Dataset: ProjectAkhirMultimedia (GitHub, M-2002/ProjectAkhirMultimedia). Classes: emprit ginger, jahe merah, jahe putih, kencur, kunyit hitam, kunyit kuning, kunyit putih, lengkuas, temulawak.

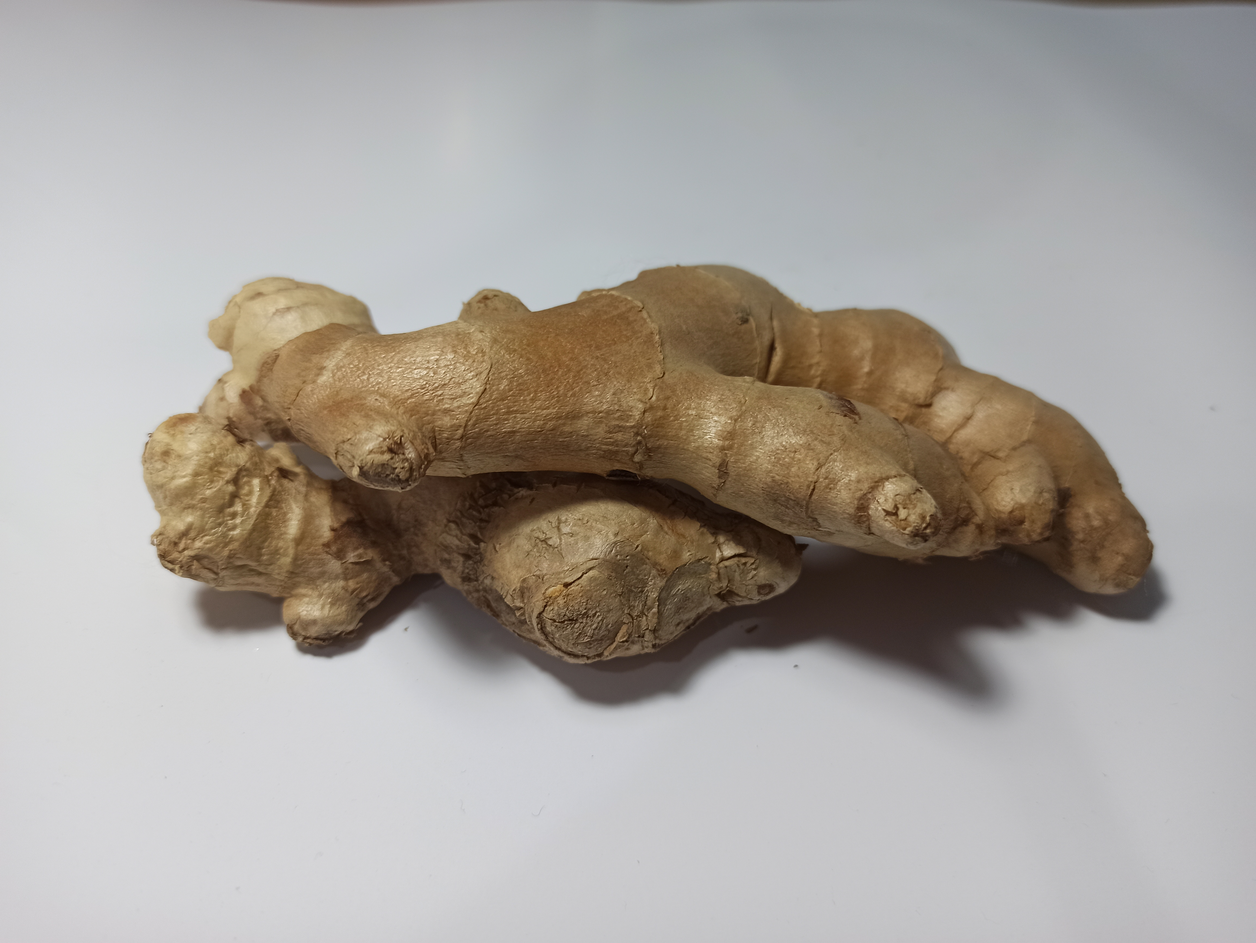
Label: jahe putih

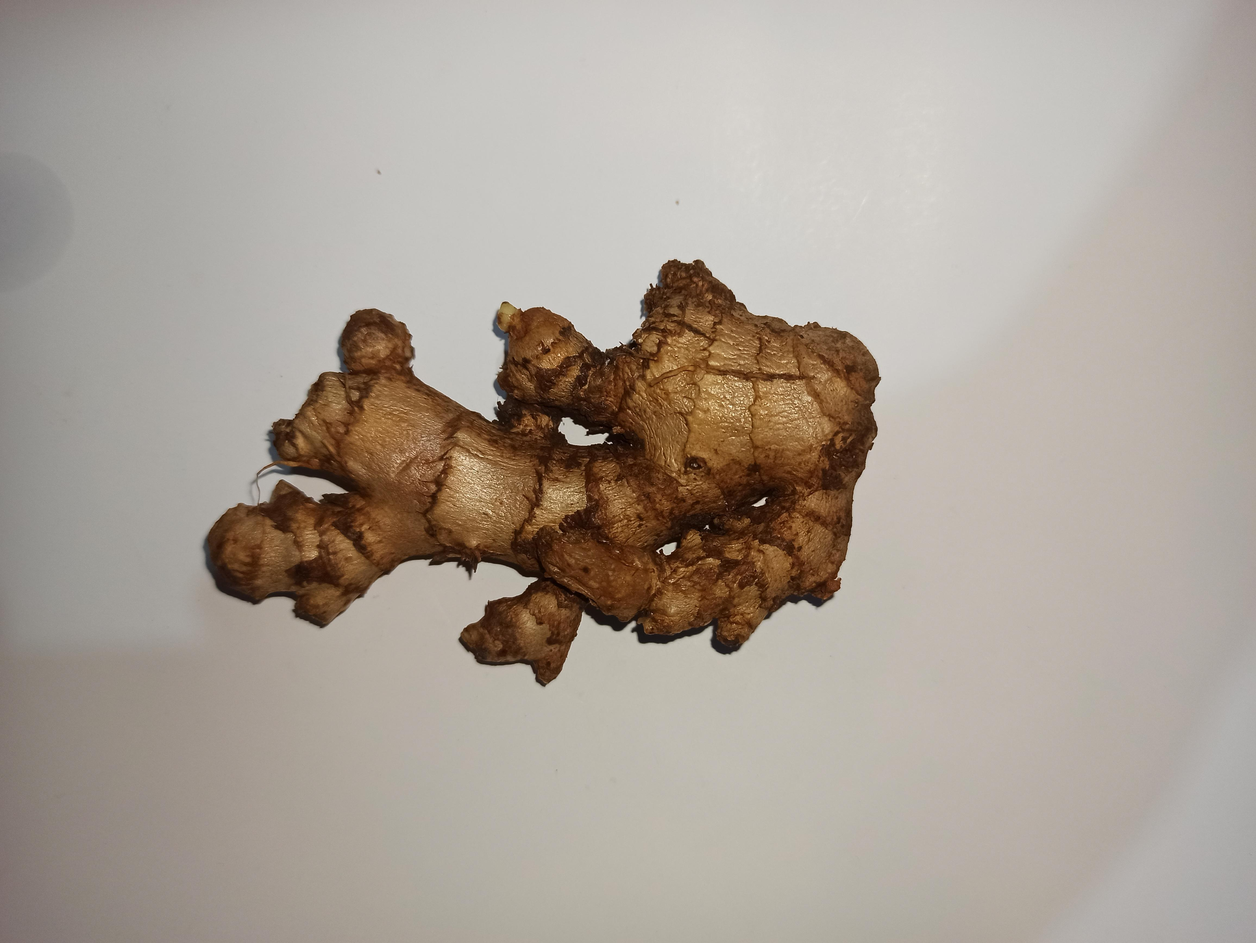
Label: jahe merah

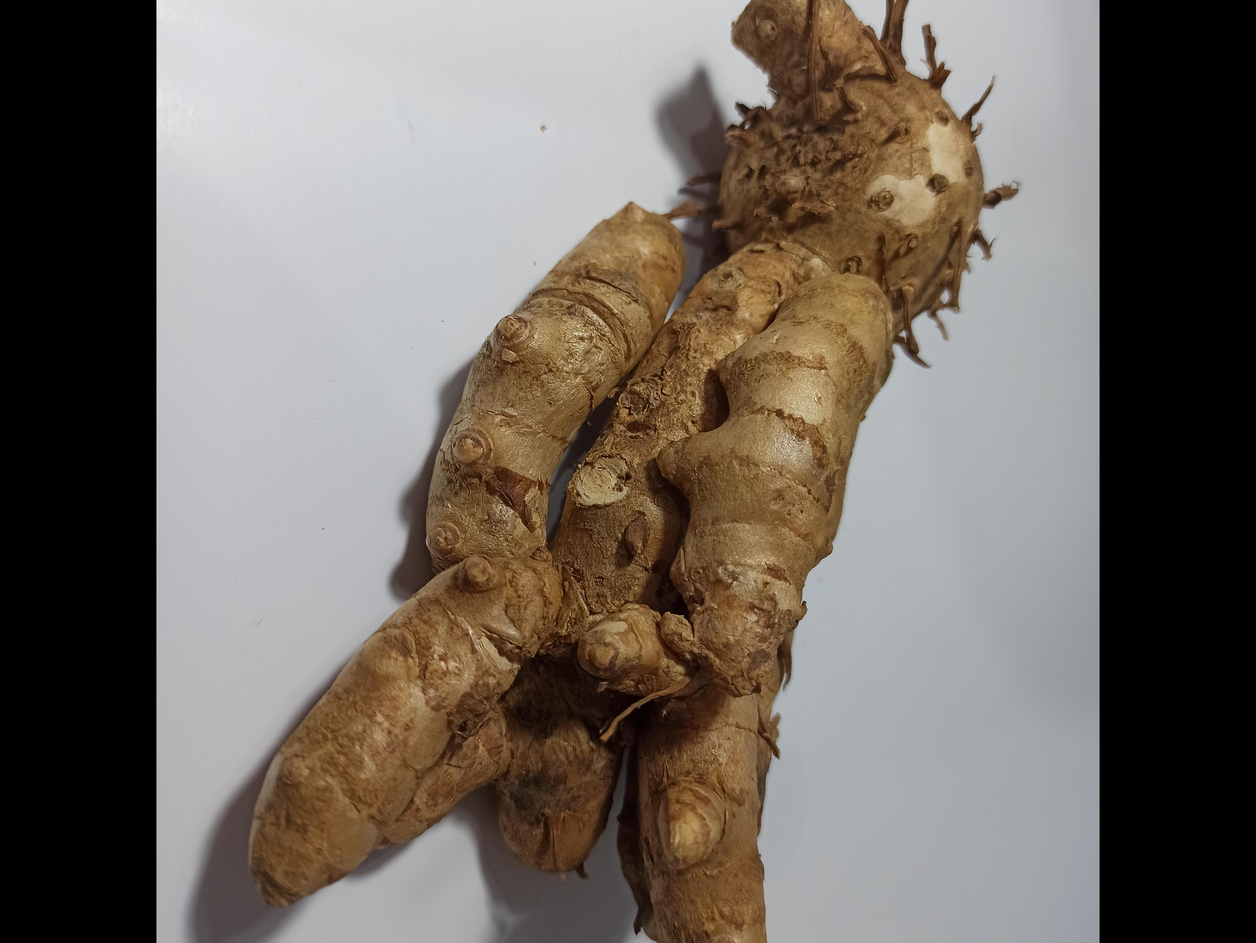
Label: kunyit kuning

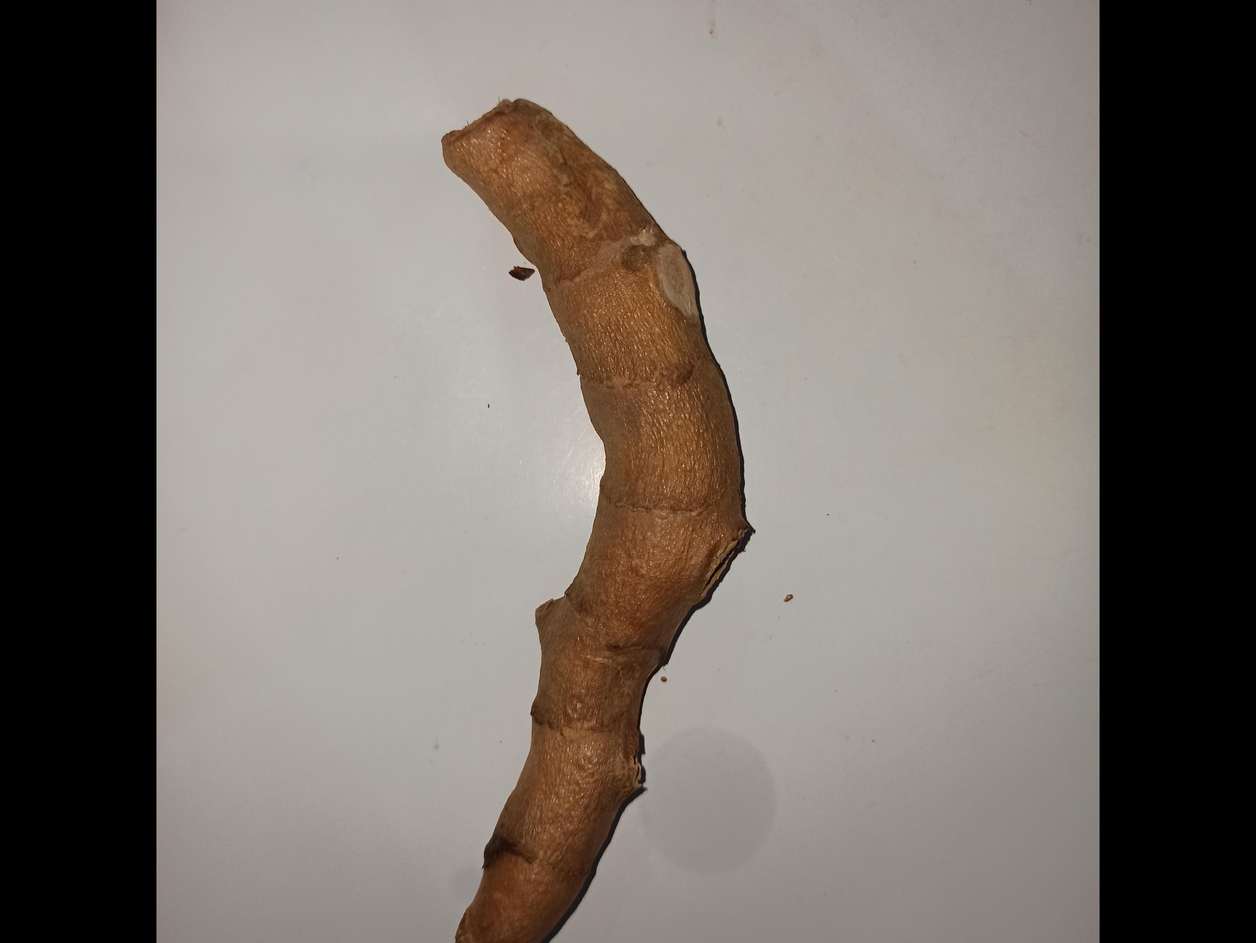
Label: kunyit hitam

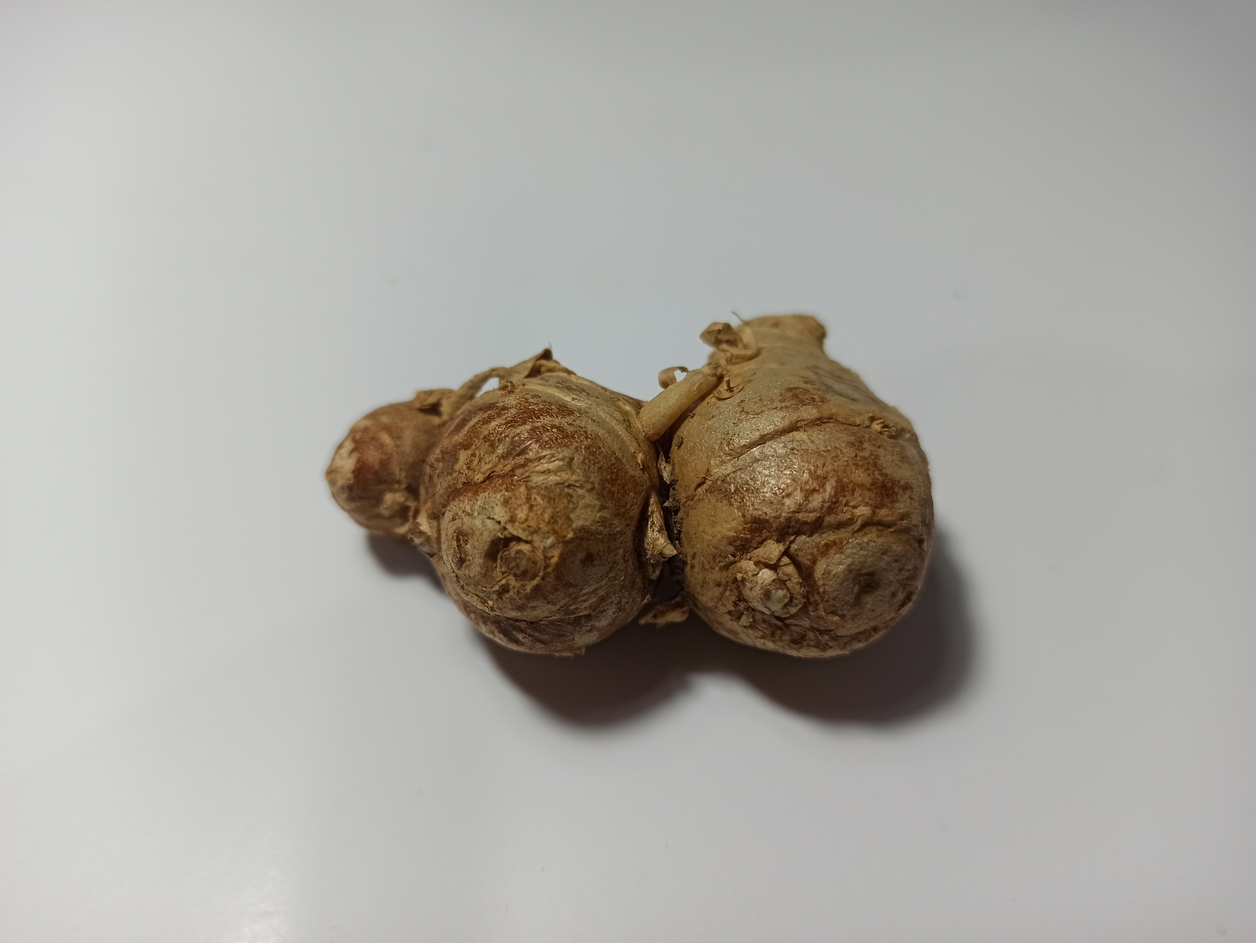
Label: kencur

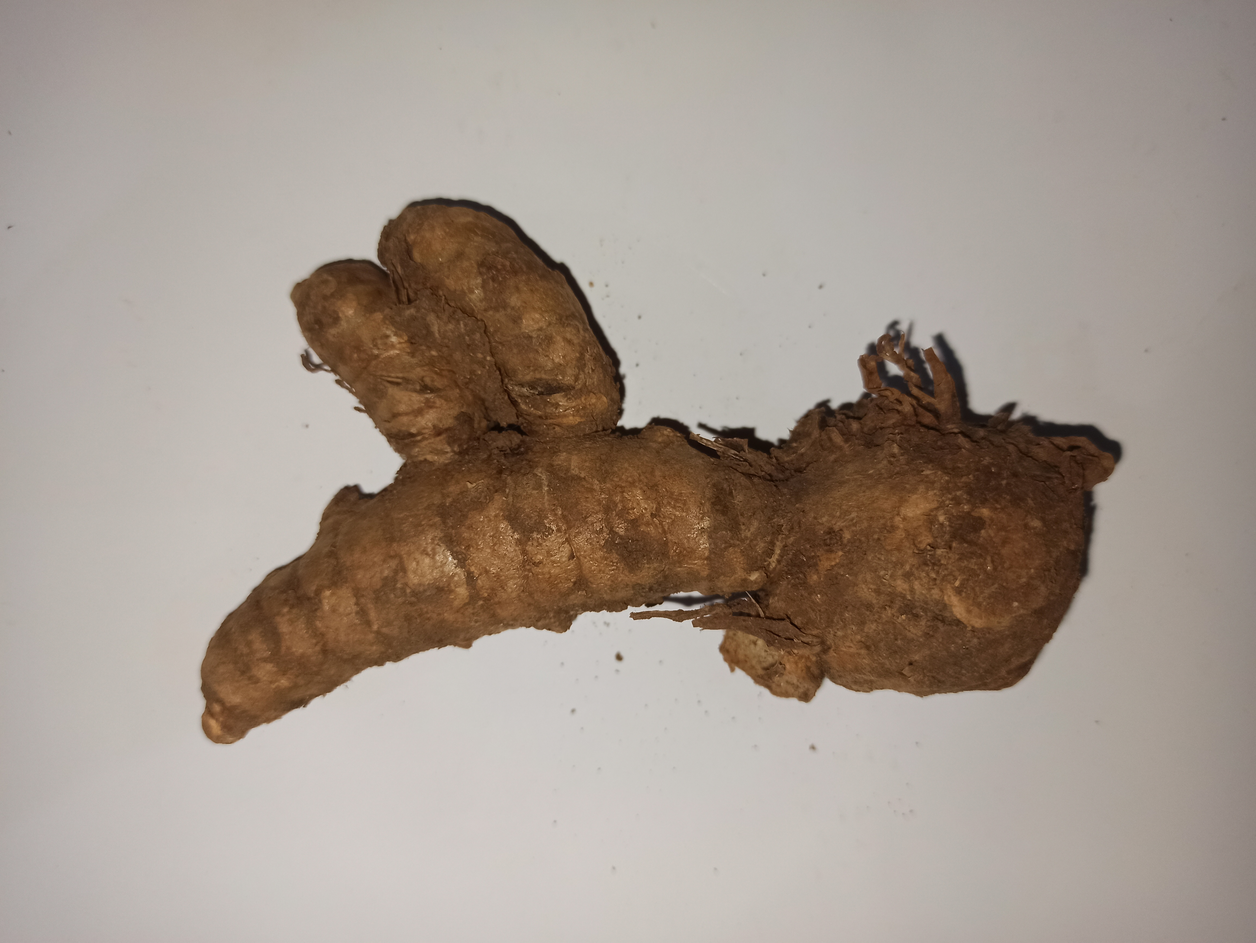
Label: kunyit putih
